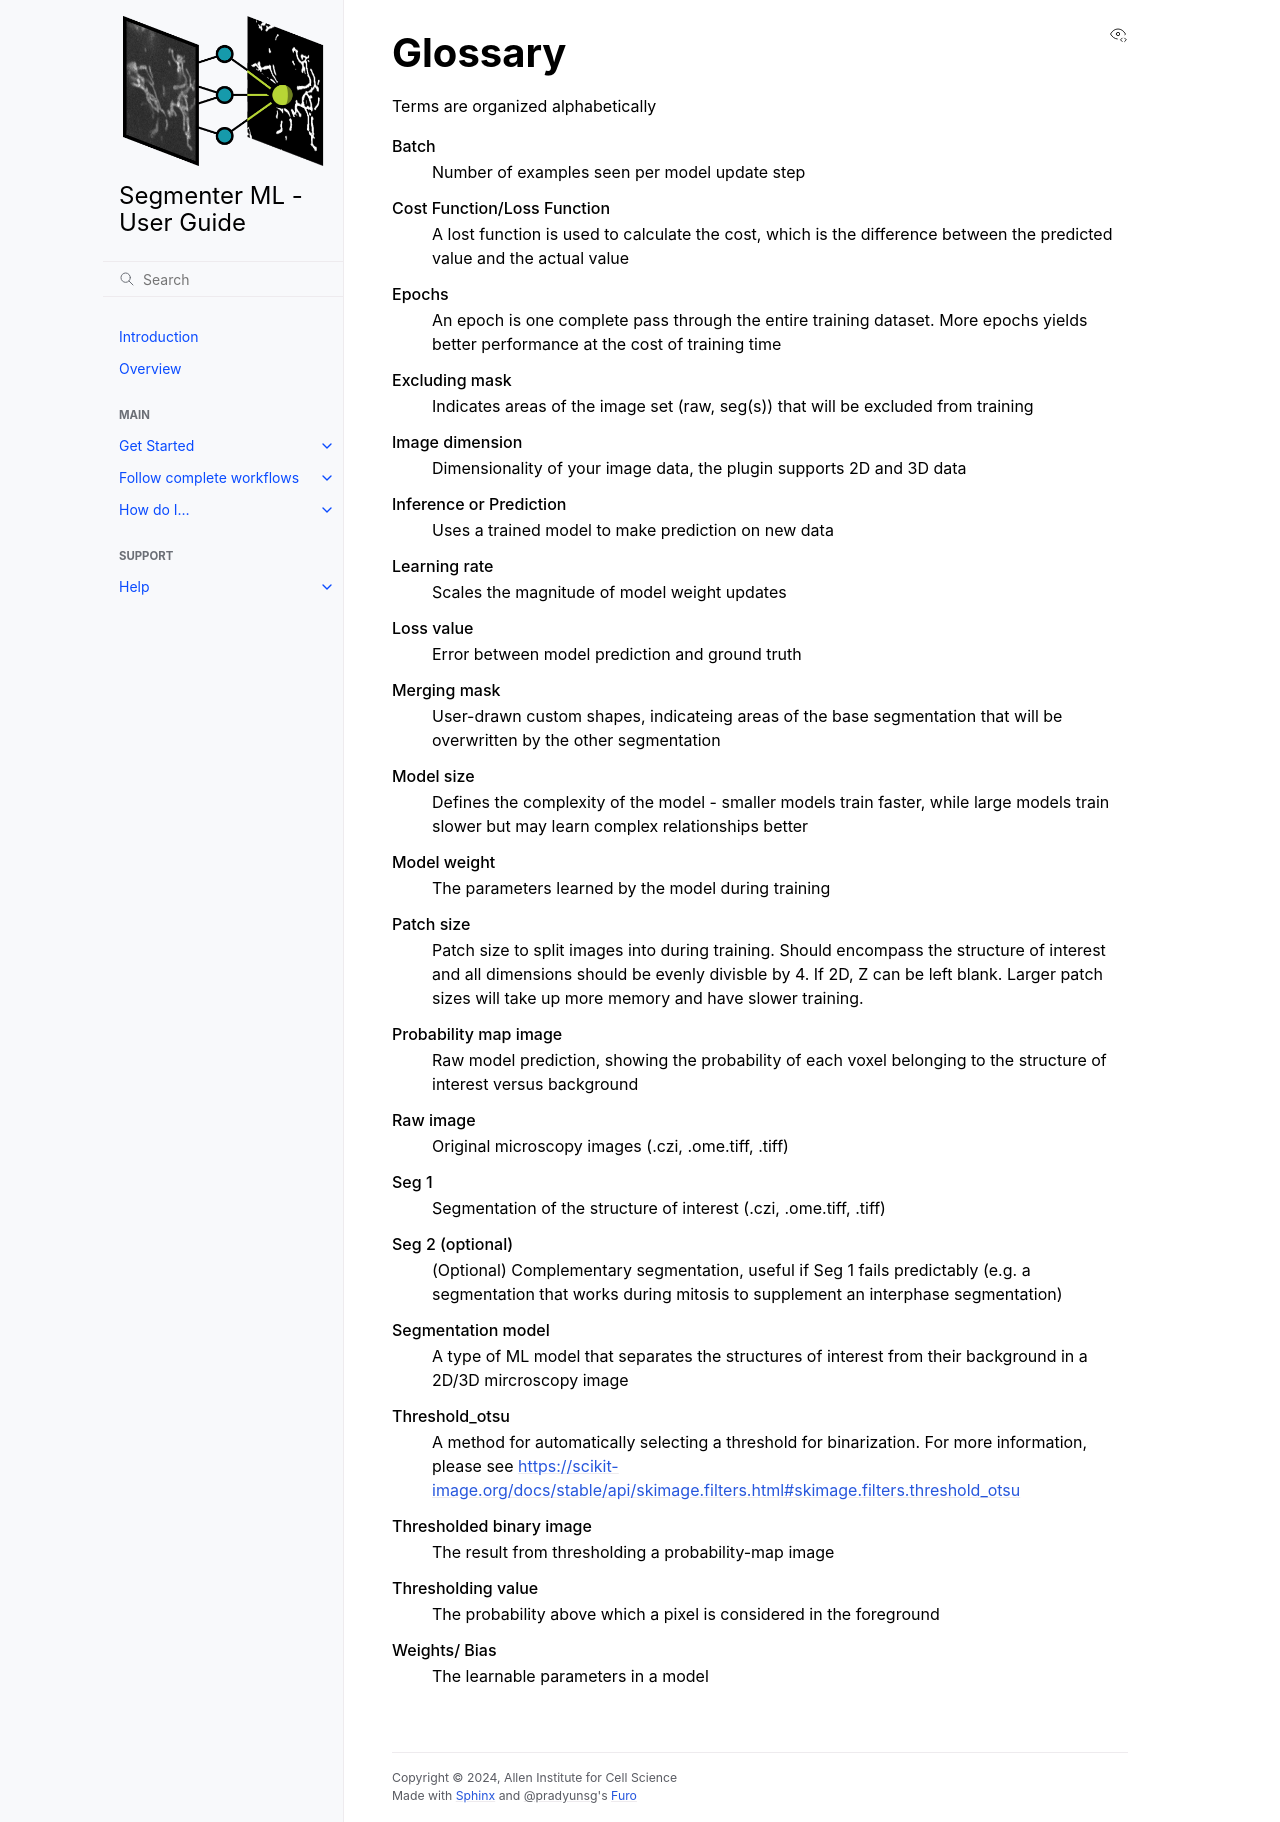

repository: AllenCell/allencell-segmenter-ml · page: 4_Help/Glossary.html · generator: sphinx

# Glossary

Terms are organized alphabetically

:::{glossary}
Batch
    Number of examples seen per model update step
Cost Function/Loss Function
    A lost function is used to calculate the cost, which is the difference between the predicted value and the actual value
Epochs
    An epoch is one complete pass through the entire training dataset. More epochs yields better performance at the cost of training time
Excluding mask
    Indicates areas of the image set (raw, seg(s)) that will be excluded from training
Image dimension
    Dimensionality of your image data, the plugin supports 2D and 3D data
Inference or Prediction
    Uses a trained model to make prediction on new data
Learning rate
    Scales the magnitude of model weight updates
Loss value
    Error between model prediction and ground truth
Merging mask
    User-drawn custom shapes, indicateing areas of the base segmentation that will be overwritten by the other segmentation
Model size
    Defines the complexity of the model - smaller models train faster, while large models train slower but may learn complex relationships better
Model weight
    The parameters learned by the model during training
Patch size
    Patch size to split images into during training. Should encompass the structure of interest and all dimensions should be evenly divisble by 4. If 2D, Z can be left blank. Larger patch sizes will take up more memory and have slower training. 
Probability map image
    Raw model prediction, showing the probability of each voxel belonging to the structure of interest versus background
Raw image
    Original microscopy images (.czi, .ome.tiff, .tiff)
Seg 1
    Segmentation of the structure of interest (.czi, .ome.tiff, .tiff) 
Seg 2 (optional)
    (Optional) Complementary segmentation, useful if Seg 1 fails predictably (e.g. a segmentation that works during mitosis to supplement an interphase segmentation)
Segmentation model
    A type of ML model that separates the structures of interest from their background in a 2D/3D mircroscopy image
Threshold_otsu
    A method for automatically selecting a threshold for binarization. For more information, please see https://scikit-image.org/docs/stable/api/skimage.filters.html#skimage.filters.threshold_otsu
Thresholded binary image
    The result from thresholding a probability-map image
Thresholding value
    The probability above which a pixel is considered in the foreground
Weights/ Bias
    The learnable parameters in a model
:::
